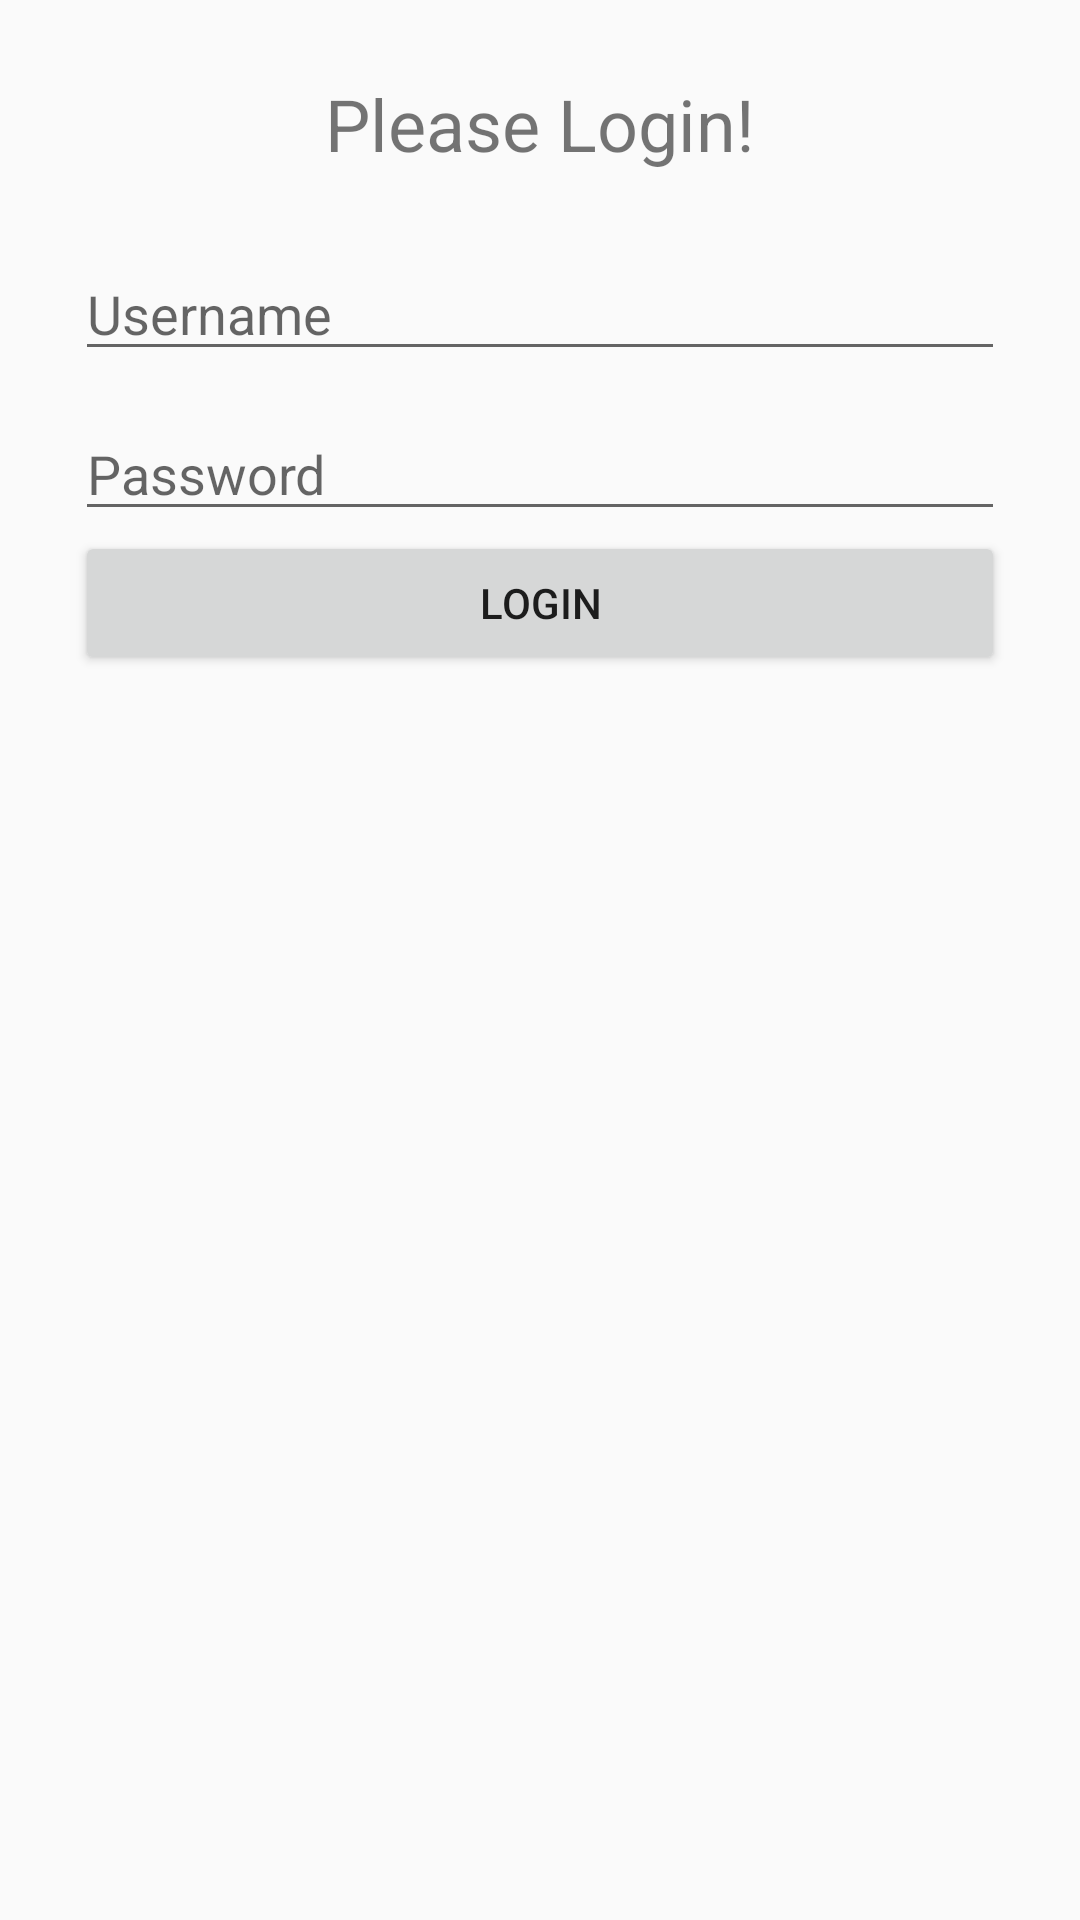

Here is an Android app screen rendered from its layout file. Give the layout XML and the strings, colors and styles it references.
<!-- AndroidManifest.xml: application theme Theme.ngalam112 -->
<!-- res/layout/activity_login.xml -->
<?xml version="1.0" encoding="utf-8"?>
<RelativeLayout xmlns:android="http://schemas.android.com/apk/res/android"
    xmlns:app="http://schemas.android.com/apk/res-auto"
    xmlns:tools="http://schemas.android.com/tools"
    android:layout_width="match_parent"
    android:layout_height="match_parent"
    android:padding="25dp"
    tools:context=".LoginActivity">

    <TextView
        android:id="@+id/tvPleaseLogin"
        android:layout_width="match_parent"
        android:layout_height="wrap_content"
        android:textAlignment="center"
        android:text="Please Login!"
        android:textSize="24sp"/>

    <EditText
        android:id="@+id/etUsername"
        android:layout_marginTop="25dp"
        android:layout_below="@+id/tvPleaseLogin"
        android:layout_width="match_parent"
        android:layout_height="wrap_content"
        android:hint="Username"
        android:drawableStart="@drawable/ic_baseline_person_24"
        android:drawablePadding="24dp"/>

    <EditText
        android:id="@+id/etPassword"
        android:layout_below="@+id/etUsername"
        android:layout_width="match_parent"
        android:layout_height="wrap_content"
        android:layout_marginTop="12dp"
        android:hint="Password"
        android:inputType="textPassword"
        android:drawableStart="@drawable/ic_baseline_lock_24"
        android:drawablePadding="24dp"/>

    <Button
        android:id="@+id/btnLogin"
        android:layout_below="@id/etPassword"
        android:layout_width="match_parent"
        android:layout_height="wrap_content"
        android:text="Login"/>

</RelativeLayout>
<!-- resources referenced by this layout -->
<resources>
  <style name="Theme.ngalam112" parent="Theme.AppCompat.Light.NoActionBar">
          
          <item name="colorPrimary">@color/primary</item>
          <item name="colorPrimaryVariant">@color/accent2</item>
          <item name="colorOnPrimary">@color/main</item>
          
          <item name="colorSecondary">@color/accent1</item>
          <item name="colorSecondaryVariant">@color/accent1</item>
          <item name="colorOnSecondary">@color/black</item>
          
          <item name="android:statusBarColor" tools:targetApi="l">?attr/colorPrimaryVariant</item>
          
      </style>
  <color name="primary">#1f2f98</color>
  <color name="accent2">#1ca7ec</color>
  <color name="main">#fcfff3</color>
  <color name="accent1">#efc71d</color>
  <color name="black">#FF000000</color>
</resources>
